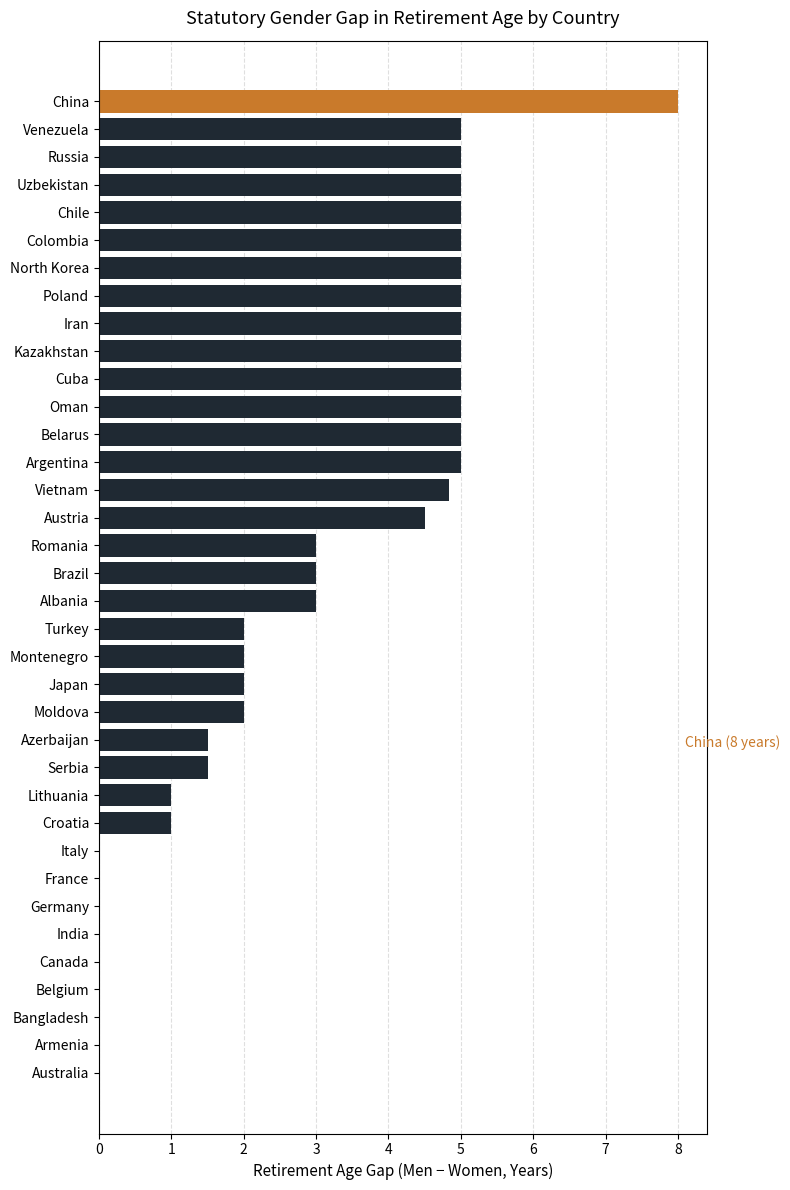

Recreate this plot in Python.
import pandas as pd
import matplotlib.pyplot as plt

# -----------------------------
# 1. Construct the dataset
# -----------------------------
data = [
    ["Albania", 3],
    ["Argentina", 5],
    ["Armenia", 0],
    ["Australia", 0],
    ["Austria", 4.5],
    ["Azerbaijan", 1.5],
    ["Belarus", 5],
    ["Bangladesh", 0],
    ["Belgium", 0],
    ["Brazil", 3],
    ["Canada", 0],
    ["Chile", 5],
    ["China", 8],
    ["Colombia", 5],
    ["Croatia", 1],
    ["Cuba", 5],
    ["France", 0],
    ["Germany", 0],
    ["India", 0],
    ["Iran", 5],
    ["Italy", 0],
    ["Japan", 2],
    ["Kazakhstan", 5],
    ["Lithuania", 1],
    ["Moldova", 2],
    ["Montenegro", 2],
    ["North Korea", 5],
    ["Oman", 5],
    ["Poland", 5],
    ["Romania", 3],
    ["Russia", 5],
    ["Serbia", 1.5],
    ["Turkey", 2],
    ["Uzbekistan", 5],
    ["Venezuela", 5],
    ["Vietnam", 4.83]
]

df = pd.DataFrame(data, columns=["Country", "Gap"])

# -----------------------------
# 2. Sort by gap
# -----------------------------
df = df.sort_values("Gap", ascending=True)

# -----------------------------
# 3. Define colors
# -----------------------------
colors = []
for country, gap in zip(df["Country"], df["Gap"]):
    if country == "China":
        colors.append("#C97A2B")   # highlight China
    elif gap == 0:
        colors.append("#D0D3D4")   # same-age regimes
    else:
        colors.append("#1F2933")   # differentiated regimes

# -----------------------------
# 4. Plot
# -----------------------------
ffig, ax = plt.subplots(figsize=(8, 12))

ax.barh(
    df["Country"],
    df["Gap"],
    color=colors
)

ax.set_xlabel("Retirement Age Gap (Men − Women, Years)", fontsize=11)
ax.set_title(
    "Statutory Gender Gap in Retirement Age by Country",
    fontsize=13,
    pad=12
)

# X-axis grid for year scale
ax.xaxis.grid(
    True,
    linestyle="--",
    linewidth=0.8,
    alpha=0.4
)
ax.set_axisbelow(True)

# Annotate China (raised position)
china_row = df[df["Country"] == "China"]
china_y = china_row.index[0]

ax.text(
    china_row["Gap"].values[0] + 0.1,
    china_y - 0.1,
    "China (8 years)",
    fontsize=10,
    color="#C97A2B",
    ha="left",
    va="center"
)

plt.tight_layout()
plt.show()
